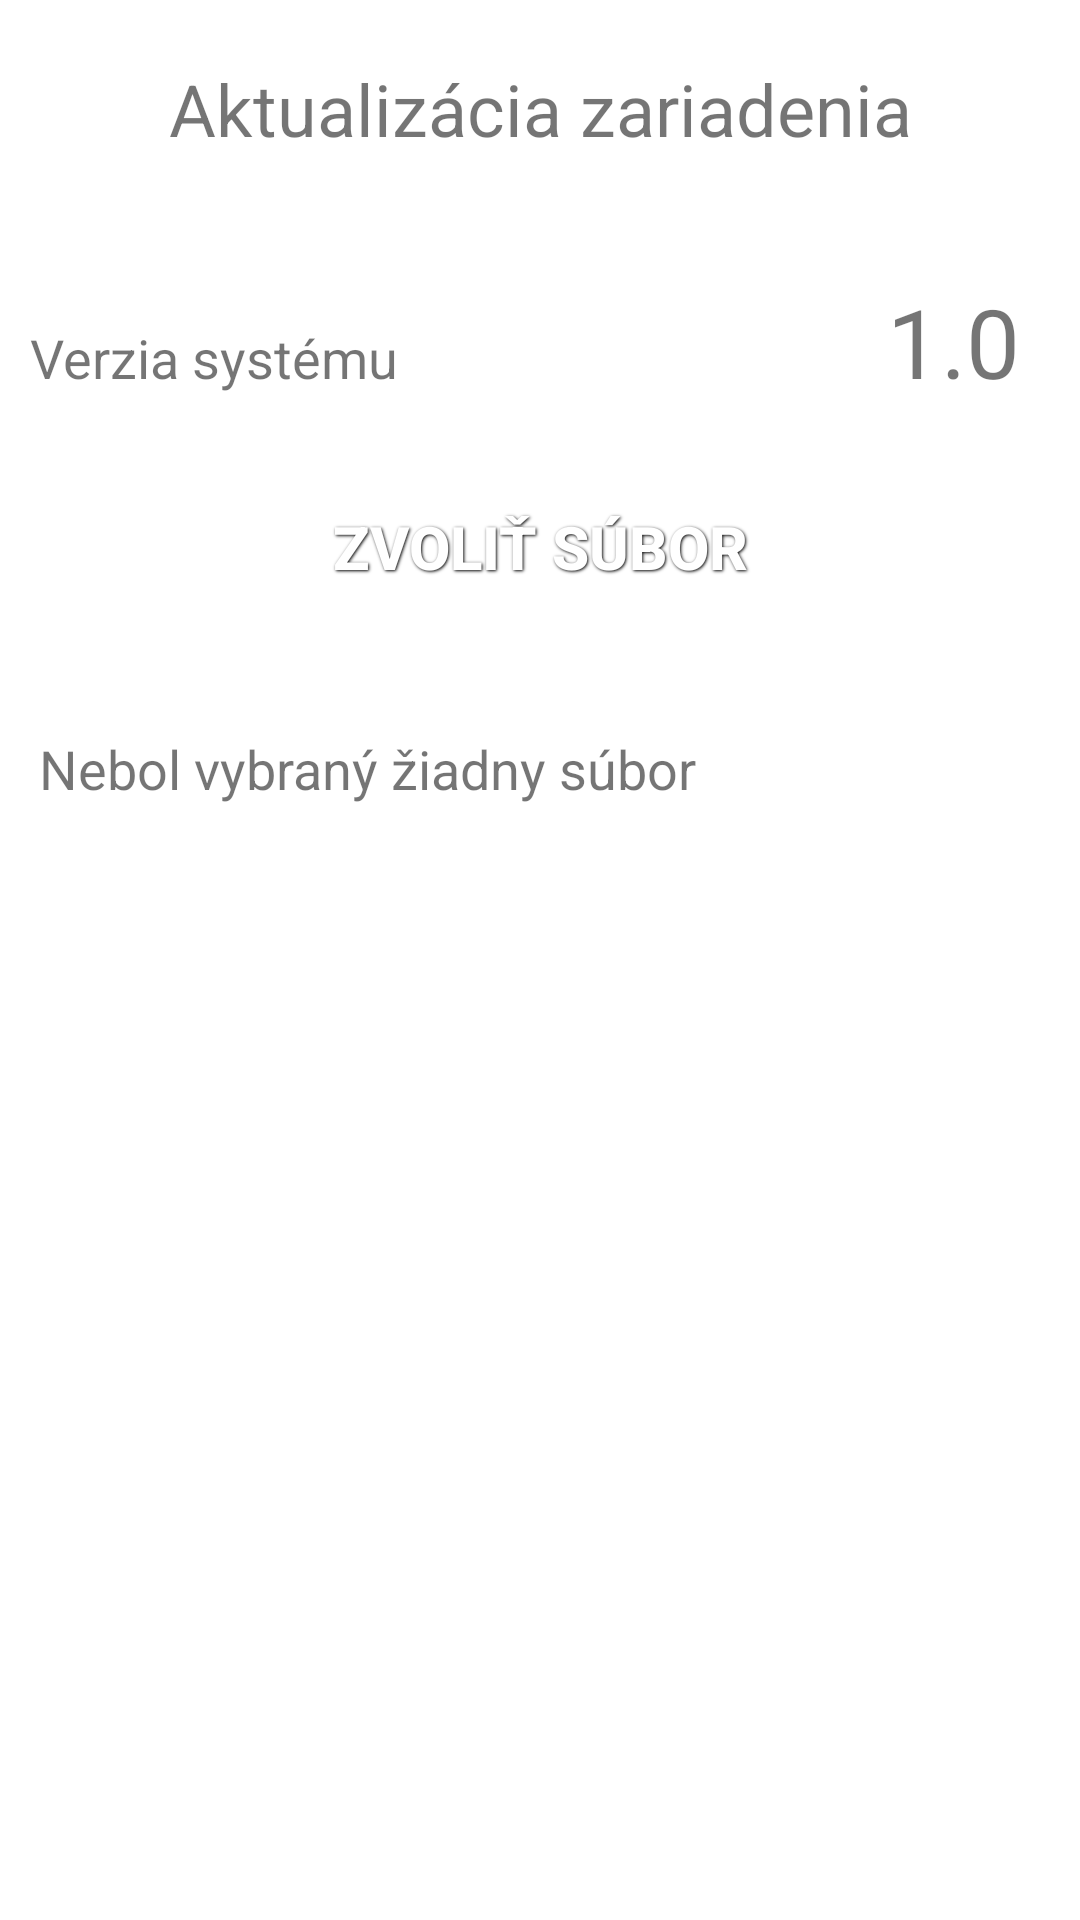

Reconstruct the res/layout file that produces this screen, plus the resources it refers to.
<!-- AndroidManifest.xml: application theme Theme.AppCompat.Light.DarkActionBar -->
<!-- res/layout/firmware.xml -->
<?xml version="1.0" encoding="utf-8"?>

<ScrollView xmlns:android="http://schemas.android.com/apk/res/android"
    android:layout_width="match_parent"
    android:layout_height="match_parent"
    android:background="@android:color/white" >

<LinearLayout
    android:layout_width="match_parent"
    android:layout_height="wrap_content"
    android:orientation="vertical" >

    <TextView
        android:layout_width="match_parent"
        android:layout_height="wrap_content"
        android:gravity="center_horizontal"
        android:padding="20dp"
        android:text="@string/firmware_update"
        android:textSize="24sp" />

    <RelativeLayout
        android:layout_width="match_parent"
        android:layout_height="wrap_content" >

        <TextView
            android:id="@+id/system_version"
            android:layout_width="wrap_content"
            android:layout_height="wrap_content"
            android:layout_alignParentRight="true"
            android:layout_alignParentTop="true"
            android:padding="20dp"
            android:text="1.0"
            android:textSize="32sp" />

        <TextView
            android:id="@+id/textView2"
            android:layout_width="wrap_content"
            android:layout_height="wrap_content"
            android:layout_alignBaseline="@+id/system_version"
            android:layout_alignBottom="@+id/system_version"
            android:layout_alignParentLeft="true"
            android:padding="10dp"
            android:text="@string/info_version"
            android:textSize="18sp" />

        <Button
            android:id="@+id/btn_choose_file"
            style="@style/ButtonText"
            android:layout_width="match_parent"
            android:layout_height="wrap_content"
            android:layout_alignParentRight="true"
            android:layout_below="@+id/system_version"
            android:layout_marginTop="10dp"
            android:background="@drawable/button_blue"
            android:text="@string/choose_file" />

        <TextView
            android:id="@+id/image_validity"
            android:layout_width="wrap_content"
            android:layout_height="wrap_content"
            android:layout_alignParentRight="true"
            android:layout_below="@+id/btn_choose_file"
            android:padding="20dp"
            android:textSize="32sp" />

        <TextView
            android:id="@+id/file_name"
            android:layout_width="wrap_content"
            android:layout_height="wrap_content"
            android:layout_alignBaseline="@+id/image_validity"
            android:layout_alignBottom="@+id/image_validity"
            android:layout_alignLeft="@+id/btn_choose_file"
            android:padding="10dp"
            android:text="@string/info_no_file"
            android:textSize="18sp" />
    </RelativeLayout>

    <Button
        android:id="@+id/btn_upload_firmware"
        style="@style/ButtonText"
        android:layout_width="match_parent"
        android:layout_height="wrap_content"
        android:background="@drawable/button_red"
        android:text="@string/infoUploadFirmware"
        android:visibility="gone" />

    <RelativeLayout
        android:id="@+id/upgrade_progress"
        android:layout_width="match_parent"
        android:layout_height="wrap_content"
        android:visibility="gone" >

        <ProgressBar
            android:id="@+id/upgrade_percentage_bar"
            style="?android:attr/progressBarStyleHorizontal"
            android:layout_width="match_parent"
            android:layout_height="wrap_content"
            android:layout_alignParentLeft="true"
            android:layout_alignParentTop="true"
            android:indeterminate="false"
            android:max="100"
            android:paddingLeft="10dp"
            android:paddingRight="10dp"
            android:paddingTop="15dp"
            android:progress="50" />

        <TextView
            android:id="@+id/upgrade_percentage"
            android:layout_width="wrap_content"
            android:layout_height="wrap_content"
            android:layout_alignParentTop="true"
            android:layout_centerHorizontal="true"
            android:text="@string/percentage_done" />

    </RelativeLayout>

    <TextView
        android:id="@+id/firmware_warning"
        android:layout_width="wrap_content"
        android:layout_height="wrap_content"
        android:padding="10dp"
        android:text="@string/firmware_warning"
        android:textSize="16sp"
        android:visibility="gone" />

</LinearLayout>
</ScrollView>
<!-- resources referenced by this layout -->
<resources>
  <string name="choose_file">Zvoliť súbor</string>
  <string name="firmware_update">Aktualizácia zariadenia</string>
  <string name="firmware_warning"><b>Varovanie:</b>\nPočas aktualizácie prosím nevypínajte aplikáciu (uvedenie aplikácie na pozadie je v prípade dostatku pamäte možné). V prípade prerušenia spojenia sa uvedie zariadenie do núdzového režimu, v ktorom bude možné firmware dodatočne aktualizovať. Všetky ostatné funkcionality sú v núdzovom režime neprístupné.</string>
  <string name="infoUploadFirmware">Aktualizovať BCU</string>
  <string name="info_no_file">Nebol vybraný žiadny súbor</string>
  <string name="info_version">Verzia systému</string>
  <string name="percentage_done">%1d%% hotovo</string>
  <style name="ButtonText">
  	    <item name="android:layout_width">fill_parent</item>
  	    <item name="android:layout_height">wrap_content</item>
  	    <item name="android:textColor">#ffffff</item>
  	    <item name="android:gravity">center</item>
  	    <item name="android:layout_margin">3dp</item>
  	    <item name="android:textSize">20sp</item>
  	    <item name="android:textStyle">bold</item>
  	    <item name="android:shadowColor">#000000</item>
  	    <item name="android:shadowDx">1</item>
  	    <item name="android:shadowDy">1</item>
  	    <item name="android:shadowRadius">2</item>
  	</style>
</resources>
